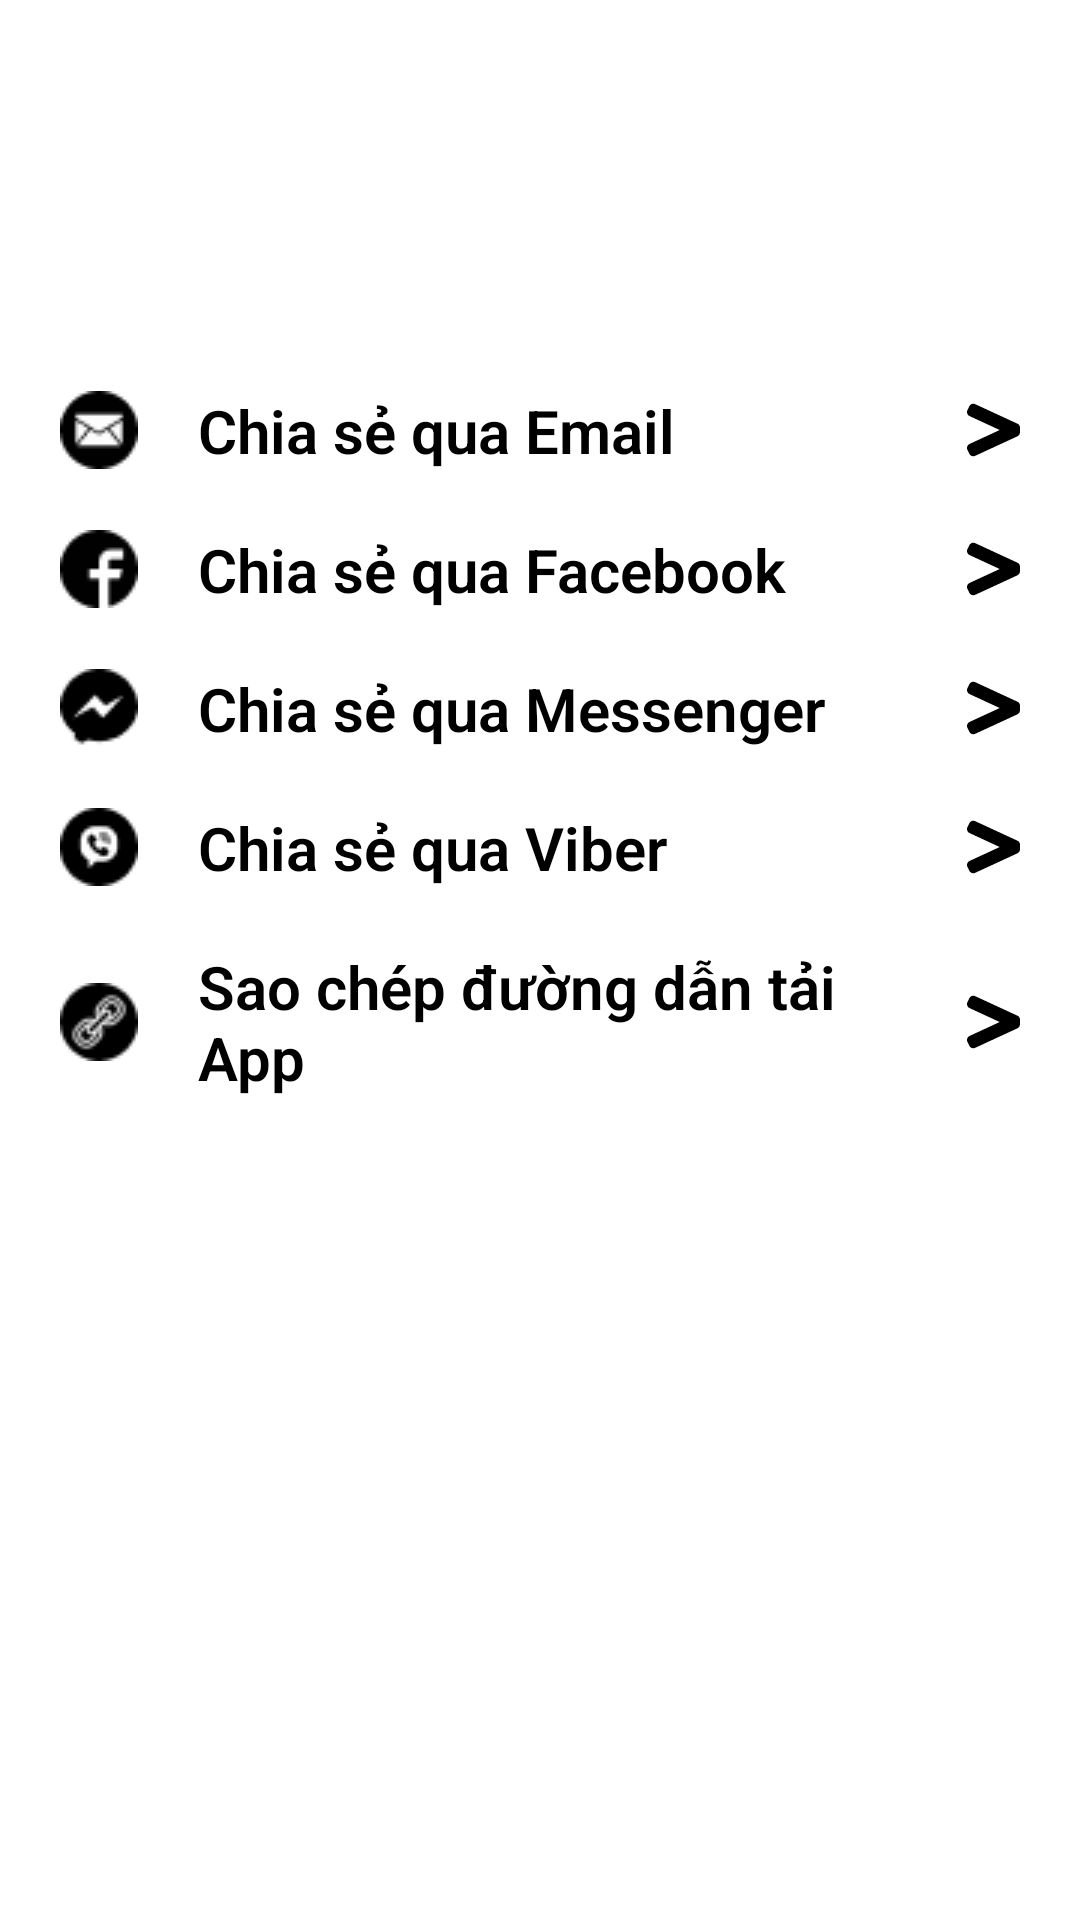

Write the Android layout XML for this screen, with the resource values it uses.
<!-- AndroidManifest.xml: application theme Theme.View_AppGiaoHang -->
<!-- res/layout/activity_moi_ban_be.xml -->
<?xml version="1.0" encoding="utf-8"?>
<RelativeLayout xmlns:android="http://schemas.android.com/apk/res/android"
    xmlns:app="http://schemas.android.com/apk/res-auto"
    xmlns:tools="http://schemas.android.com/tools"
    android:layout_width="match_parent"
    android:layout_height="match_parent"
    tools:context=".moi_ban_be">

    <TextView
        android:id="@+id/header_acc"
        android:layout_width="match_parent"
        android:layout_height="100dp"
        android:background="@drawable/my_acc_1"
        android:backgroundTint="@color/orange_milk"
        android:drawableLeft="@drawable/location_go_back"
        android:drawablePadding="-60dp"
        android:drawableTint="@color/white"
        android:gravity="center"
        android:paddingStart="20dp"
        android:text="Mời bạn bè"
        android:textColor="@color/white"
        android:textSize="30dp"
        android:textStyle="bold" />


    <ScrollView
        android:layout_width="match_parent"
        android:layout_height="wrap_content"
        android:layout_below="@+id/header_acc">

        <LinearLayout
            android:layout_width="match_parent"
            android:layout_height="wrap_content"
            android:orientation="vertical">

            <TextView
                android:id="@+id/body_money_check"
                android:layout_width="match_parent"
                android:layout_height="wrap_content"
                android:layout_below="@+id/header_acc_1"
                android:layout_marginTop="20dp"
                android:background="@drawable/my_acc_1"
                android:drawableLeft="@drawable/moi_ban_be_1"
                android:drawableRight="@drawable/my_acc_grater_than_black"
                android:drawablePadding="20dp"
                android:fontFamily="sans-serif-light"
                android:paddingHorizontal="20dp"
                android:paddingVertical="10dp"
                android:text="Chia sẻ qua Email"
                android:textColor="@color/black"
                android:textSize="20dp"
                android:textStyle="bold" />

            <TextView
                android:id="@+id/body_history"
                android:layout_width="match_parent"
                android:layout_height="wrap_content"
                android:layout_below="@+id/body_money_check"
                android:layout_marginTop="-1dp"
                android:background="@drawable/my_acc_1"
                android:drawableLeft="@drawable/moi_ban_be_2"
                android:drawableRight="@drawable/my_acc_grater_than_black"
                android:drawablePadding="20dp"
                android:fontFamily="sans-serif-light"
                android:paddingHorizontal="20dp"
                android:paddingVertical="10dp"
                android:text="Chia sẻ qua Facebook"
                android:textColor="@color/black"
                android:textSize="20dp"
                android:textStyle="bold" />

            <TextView
                android:id="@+id/body_bill"
                android:layout_width="match_parent"
                android:layout_height="wrap_content"
                android:layout_below="@+id/body_history"
                android:layout_marginTop="-1dp"
                android:background="@drawable/my_acc_1"
                android:drawableLeft="@drawable/moi_ban_be_3"
                android:drawableRight="@drawable/my_acc_grater_than_black"
                android:drawablePadding="20dp"
                android:fontFamily="sans-serif-light"
                android:paddingHorizontal="20dp"
                android:paddingVertical="10dp"
                android:text="Chia sẻ qua Messenger"
                android:textColor="@color/black"
                android:textSize="20dp"
                android:textStyle="bold" />

            <TextView
                android:id="@+id/body_bounty"
                android:layout_width="match_parent"
                android:layout_height="wrap_content"
                android:layout_below="@+id/body_bill"
                android:layout_marginTop="-1dp"
                android:background="@drawable/my_acc_1"
                android:drawableLeft="@drawable/moi_ban_be_4"
                android:drawableRight="@drawable/my_acc_grater_than_black"
                android:drawablePadding="20dp"
                android:fontFamily="sans-serif-light"
                android:paddingHorizontal="20dp"
                android:paddingVertical="10dp"
                android:text="Chia sẻ qua Viber"
                android:textColor="@color/black"
                android:textSize="20dp"
                android:textStyle="bold" />

            <TextView
                android:id="@+id/body_wallet"
                android:layout_width="match_parent"
                android:layout_height="wrap_content"
                android:layout_below="@+id/body_bounty"
                android:layout_marginTop="-1dp"
                android:background="@drawable/my_acc_1"
                android:drawableLeft="@drawable/moi_ban_be_5"
                android:drawableRight="@drawable/my_acc_grater_than_black"
                android:drawablePadding="20dp"
                android:fontFamily="sans-serif-light"
                android:paddingHorizontal="20dp"
                android:paddingVertical="10dp"
                android:text="Sao chép đường dẫn tải App"
                android:textColor="@color/black"
                android:textSize="20dp"
                android:textStyle="bold" />

        </LinearLayout>

    </ScrollView>

</RelativeLayout>
<!-- resources referenced by this layout -->
<resources>
  <color name="black">#FF000000</color>
  <color name="orange_milk">#FF7000</color>
  <color name="white">#FFFFFFFF</color>
  <!-- drawable location_go_back (drawable) -->
  <vector android:height="40dp" android:viewportHeight="512"
      android:viewportWidth="512" android:width="40dp" xmlns:android="http://schemas.android.com/apk/res/android">
      <path android:fillColor="#FF000000" android:pathData="M321.94,98L158.82,237.78a24,24 0,0 0,0 36.44L321.94,414c15.57,13.34 39.62,2.28 39.62,-18.22v-279.6c0,-20.5 -24.05,-31.56 -39.62,-18.18z"/>
  </vector>
  <!-- drawable moi_ban_be_1: png bitmap (drawable-v24, 864 bytes) -->
  <!-- drawable moi_ban_be_2: png bitmap (drawable-v24, 693 bytes) -->
  <!-- drawable moi_ban_be_3: png bitmap (drawable-v24, 480 bytes) -->
  <!-- drawable moi_ban_be_4: png bitmap (drawable-v24, 583 bytes) -->
  <!-- drawable moi_ban_be_5: png bitmap (drawable-v24, 825 bytes) -->
  <!-- drawable my_acc_grater_than_black (drawable) -->
  <vector android:height="23.333334dp" android:viewportHeight="512"
      android:viewportWidth="384" android:width="17.5dp" xmlns:android="http://schemas.android.com/apk/res/android">
      <path android:fillColor="@color/black" android:pathData="M365.52,209.85L59.22,67.01c-16.06,-7.49 -35.15,-0.54 -42.64,15.52L3.01,111.61c-7.49,16.06 -0.54,35.15 15.52,42.64L236.96,256.1 18.49,357.99C2.47,365.46 -4.46,384.5 3.01,400.52l13.52,29C24,445.54 43.04,452.47 59.06,445l306.47,-142.91a32.003,32.003 0,0 0,18.48 -29v-34.23c-0.01,-12.45 -7.21,-23.76 -18.49,-29.01z"/>
  </vector>
  <style name="Theme.View_AppGiaoHang" parent="Theme.MaterialComponents.Light.NoActionBar">
          
          <item name="colorPrimary">@color/purple_500</item>
          <item name="colorPrimaryVariant">@color/purple_700</item>
          <item name="colorOnPrimary">@color/white</item>
          
          <item name="colorSecondary">@color/teal_200</item>
          <item name="colorSecondaryVariant">@color/teal_700</item>
          <item name="colorOnSecondary">@color/black</item>
          
          <item name="android:statusBarColor" tools:targetApi="l">?attr/colorPrimaryVariant</item>
          
      </style>
  <color name="purple_500">#FF6200EE</color>
  <color name="purple_700">#FF3700B3</color>
  <color name="teal_200">#FF03DAC5</color>
  <color name="teal_700">#FF018786</color>
</resources>
